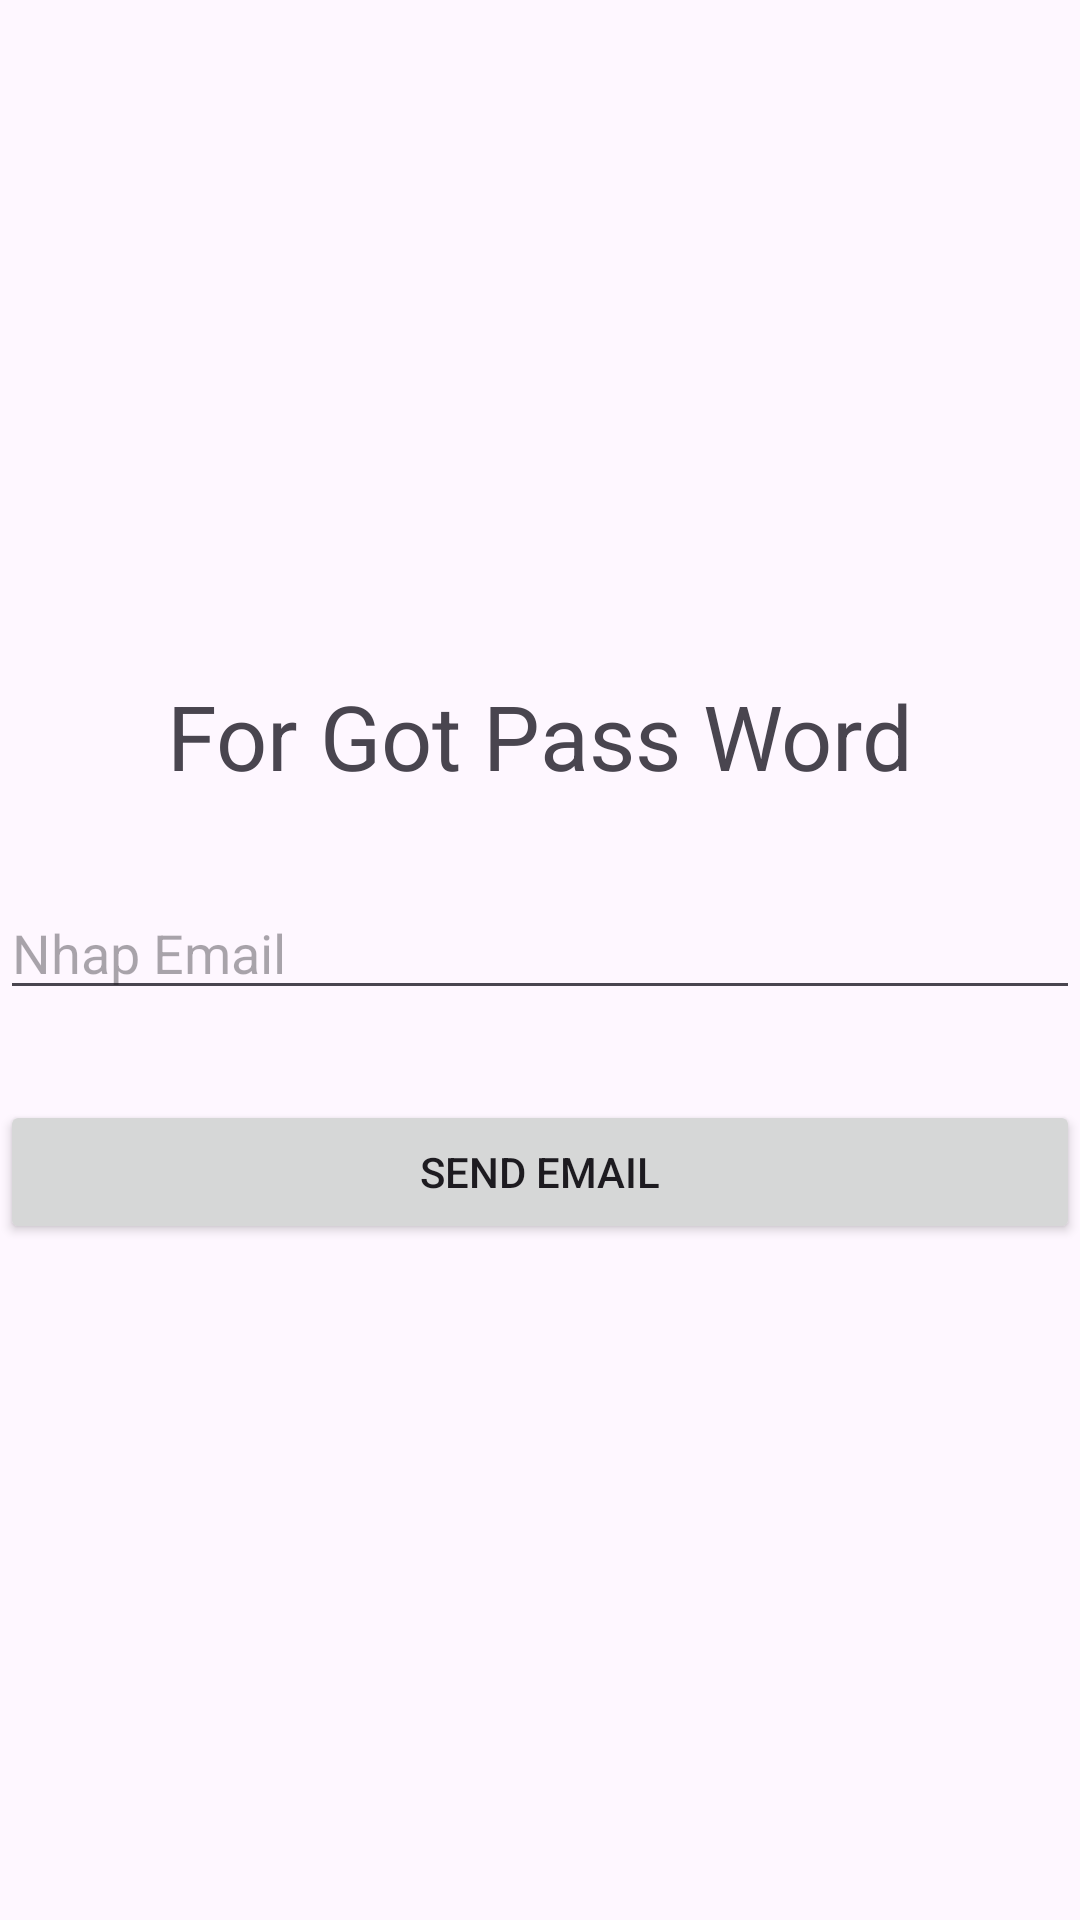

Produce the Android XML layout that renders to this screen, including the resource entries it uses.
<!-- AndroidManifest.xml: application theme Theme.Lab1_doanbv -->
<!-- res/layout/activity_forgot_pass_word.xml -->
<?xml version="1.0" encoding="utf-8"?>
<LinearLayout xmlns:android="http://schemas.android.com/apk/res/android"
    xmlns:app="http://schemas.android.com/apk/res-auto"
    xmlns:tools="http://schemas.android.com/tools"
    android:layout_width="match_parent"
    android:layout_height="match_parent"
    tools:context=".ForgotPassWord"
    android:orientation="vertical"
    android:gravity="center"
     >
    <TextView
        android:layout_width="match_parent"
        android:layout_height="wrap_content"
        android:text="For Got Pass Word"
        android:gravity="center"
        android:textSize="30dp"
        />

    <EditText
        android:id="@+id/edt_email"
        android:layout_width="match_parent"
        android:layout_height="wrap_content"
        android:hint="Nhap Email"
        android:layout_marginVertical="30dp"
        />
    <Button
        android:id="@+id/btn_senEmail"
        android:layout_width="match_parent"
        android:layout_height="wrap_content"
        android:text="Send Email"
        />
</LinearLayout>
<!-- resources referenced by this layout -->
<resources>
  <style name="Theme.Lab1_doanbv" parent="Base.Theme.Lab1_doanbv" />
  <style name="Base.Theme.Lab1_doanbv" parent="Theme.Material3.DayNight.NoActionBar">
          
          
      </style>
</resources>
